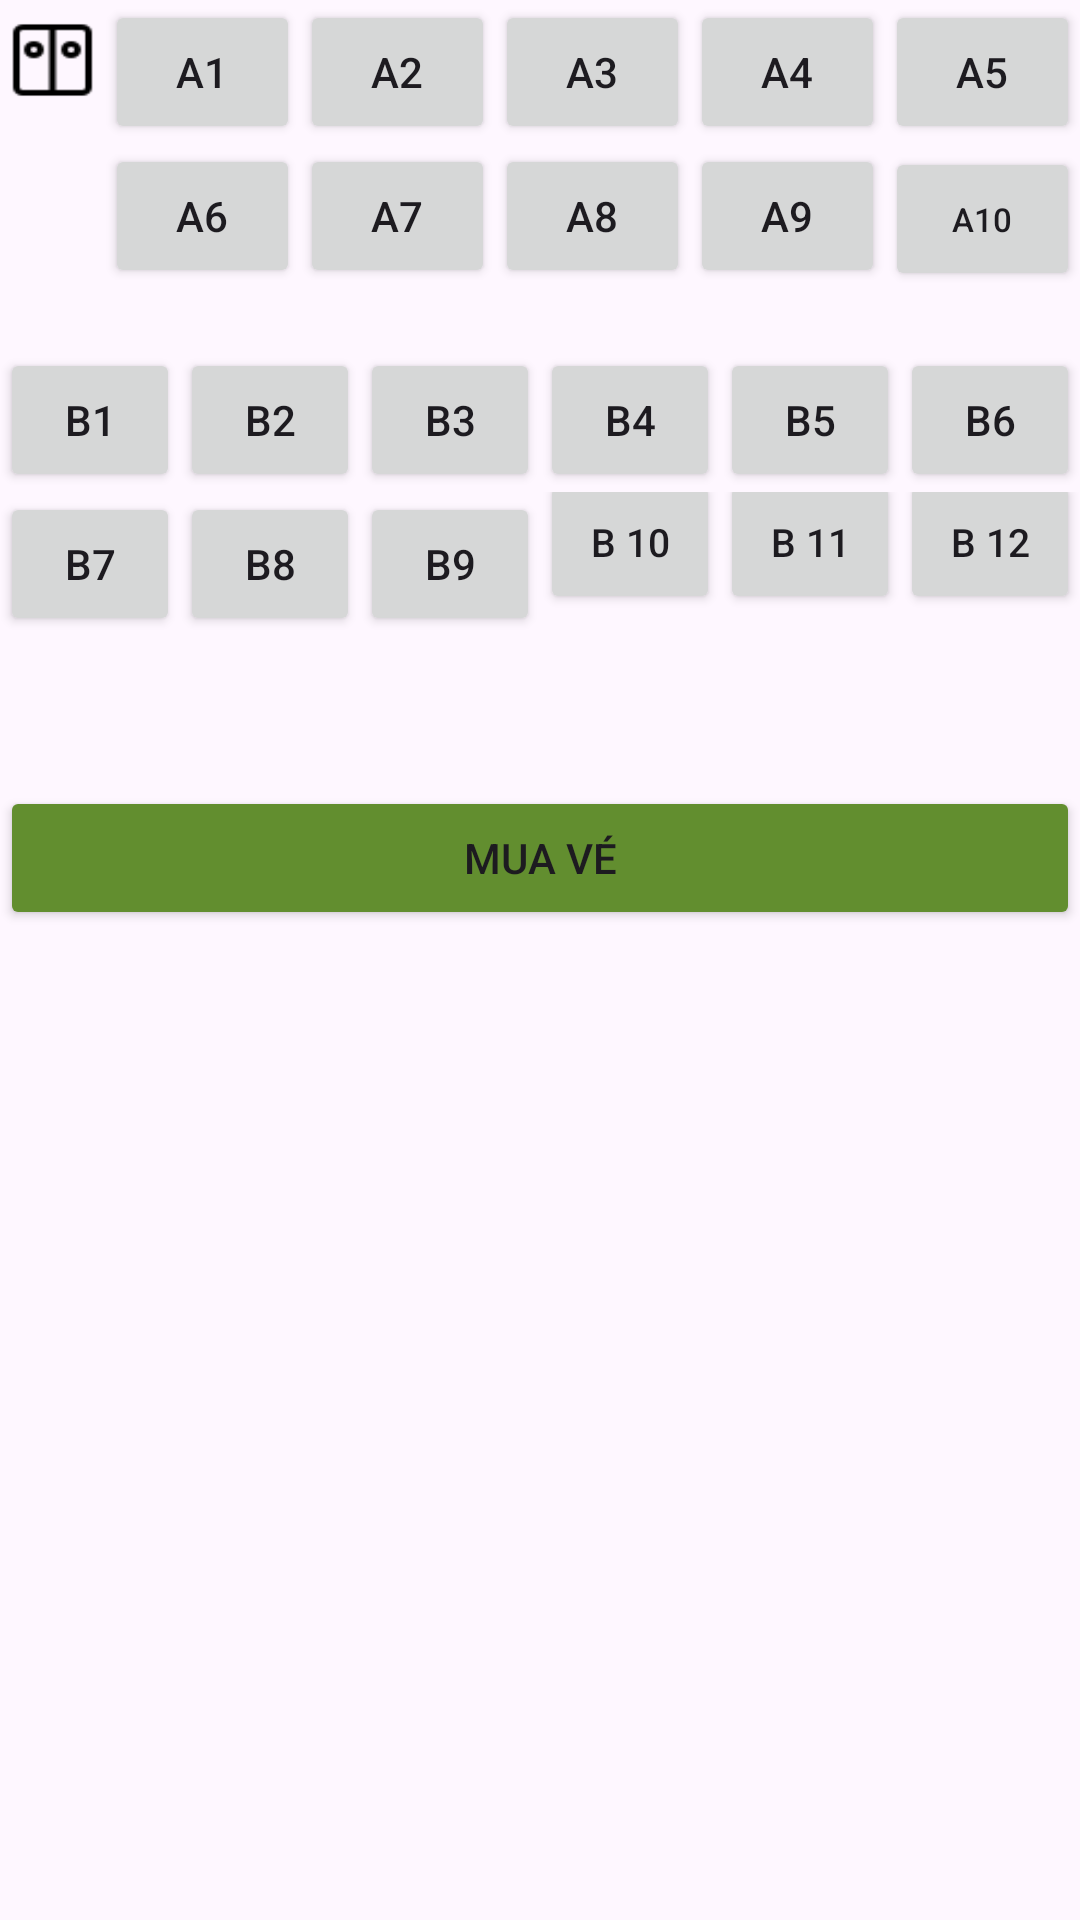

Here is an Android app screen rendered from its layout file. Give the layout XML and the strings, colors and styles it references.
<!-- AndroidManifest.xml: application theme Theme.AppBookingCar -->
<!-- res/layout/fragment_item22.xml -->
<?xml version="1.0" encoding="utf-8"?>
<RelativeLayout
    xmlns:android="http://schemas.android.com/apk/res/android"
    xmlns:tools="http://schemas.android.com/tools"
    android:layout_width="match_parent"
    android:layout_margin="5dp"
    android:layout_height="match_parent"
    tools:context=".User.Activity.Fragment.Seat.Item22Fragment">
<ImageView
    android:id="@+id/buttonEntrance"
    android:layout_width="35dp"
    android:layout_height="30dp"
    android:layout_marginTop="5dp"
    android:layout_marginBottom="25dp"
    android:background="@drawable/doors" />
<ImageView
    android:id="@+id/buttonEntrance2"
    android:layout_width="35dp"
    android:layout_height="30dp"
    android:layout_below="@+id/buttonEntrance"
    android:background="@drawable/steering" />


<LinearLayout
    android:layout_width="match_parent"
    android:layout_height="wrap_content"
    android:layout_toEndOf="@id/buttonEntrance"
    android:orientation="vertical"
    android:id="@+id/tang1"
    android:layout_marginBottom="20dp">

    
    <LinearLayout
        android:layout_width="match_parent"
        android:layout_height="wrap_content">

        
        <Button
            android:id="@+id/buttonA1"
            android:layout_width="0dp"
            android:layout_height="wrap_content"
            android:layout_weight="1"
            android:text="A1" />

        
        <Button
            android:id="@+id/buttonA2"
            android:layout_width="0dp"
            android:layout_height="wrap_content"
            android:layout_weight="1"
            android:text="A2" />

        
        <Button
            android:id="@+id/buttonA3"
            android:layout_width="0dp"
            android:layout_height="wrap_content"
            android:layout_weight="1"
            android:text="A3" />

        
        <Button
            android:id="@+id/buttonA4"
            android:layout_width="0dp"
            android:layout_height="wrap_content"
            android:layout_weight="1"
            android:text="A4" />

        
        <Button
            android:id="@+id/buttonA5"
            android:layout_width="0dp"
            android:layout_height="wrap_content"
            android:layout_weight="1"
            android:text="A5" />
    </LinearLayout>

    
    <LinearLayout
        android:layout_width="match_parent"
        android:layout_height="wrap_content">

        
        <Button
            android:id="@+id/buttonA6"
            android:layout_width="0dp"
            android:layout_height="wrap_content"
            android:layout_weight="1"
            android:text="A6" />

        
        <Button
            android:id="@+id/buttonA7"
            android:layout_width="0dp"
            android:layout_height="wrap_content"
            android:layout_weight="1"
            android:text="A7" />

        
        <Button
            android:id="@+id/buttonA8"
            android:layout_width="0dp"
            android:layout_height="wrap_content"
            android:layout_weight="1"
            android:text="A8" />

        
        <Button
            android:id="@+id/buttonA9"
            android:layout_width="0dp"
            android:layout_height="wrap_content"
            android:layout_weight="1"
            android:text="A9" />

        
        <Button
            android:id="@+id/buttonA10"
            android:layout_width="0dp"
            android:layout_height="wrap_content"
            android:layout_weight="1"
            android:text="A10"
            android:textSize="11dp"
            tools:ignore="TextSizeCheck" />
    </LinearLayout>

</LinearLayout>



<LinearLayout
    android:layout_width="match_parent"
    android:layout_height="wrap_content"
    android:id="@+id/tang2"
    android:layout_below="@+id/tang1">

    
    <Button
        android:id="@+id/buttonB1"
        android:layout_width="0dp"
        android:layout_height="wrap_content"
        android:layout_weight="1"
        android:text="B1" />

    
    <Button
        android:id="@+id/buttonB2"
        android:layout_width="0dp"
        android:layout_height="wrap_content"
        android:layout_weight="1"
        android:text="B2" />

    
    <Button
        android:id="@+id/buttonB3"
        android:layout_width="0dp"
        android:layout_height="wrap_content"
        android:layout_weight="1"
        android:text="B3" />

    
    <Button
        android:id="@+id/buttonB4"
        android:layout_width="0dp"
        android:layout_height="wrap_content"
        android:layout_weight="1"
        android:text="B4" />

    
    <Button
        android:id="@+id/buttonB5"
        android:layout_width="0dp"
        android:layout_height="wrap_content"
        android:layout_weight="1"
        android:text="B5" />
    
    <Button
        android:id="@+id/buttonB6"
        android:layout_width="0dp"
        android:layout_height="wrap_content"
        android:layout_weight="1"
        android:text="B6" />
</LinearLayout>


<LinearLayout
    android:layout_width="match_parent"
    android:layout_height="wrap_content"
    android:id="@+id/tang22"
    android:layout_below="@+id/tang2">
    
    <Button
        android:id="@+id/buttonB7"
        android:layout_width="0dp"
        android:layout_height="wrap_content"
        android:layout_weight="1"
        android:text="B7" />

    
    <Button
        android:id="@+id/buttonB8"
        android:layout_width="0dp"
        android:layout_height="wrap_content"
        android:layout_weight="1"
        android:text="B8" />

    
    <Button
        android:id="@+id/buttonB9"
        android:layout_width="0dp"
        android:layout_height="wrap_content"
        android:layout_weight="1"
        android:text="B9" />

    
    <Button
        android:id="@+id/buttonB10"
        android:layout_width="0dp"
        android:layout_height="wrap_content"
        android:layout_weight="1"
        android:layout_marginTop="-8dp"
        android:text="B 10"
        android:textSize="13dp"
        tools:ignore="TextSizeCheck" />
    
    <Button
        android:id="@+id/buttonB11"
        android:layout_width="0dp"
        android:layout_marginTop="-8dp"
        android:layout_height="wrap_content"
        android:layout_weight="1"
        android:text="B 11"
        android:textSize="13dp"
        tools:ignore="TextSizeCheck" />
    
    <Button
        android:id="@+id/buttonB12"
        android:layout_width="0dp"
        android:layout_height="wrap_content"
        android:layout_weight="1"
        android:layout_marginTop="-8dp"
        android:text="B 12"
        android:textSize="13dp"
        tools:ignore="TextSizeCheck" />
</LinearLayout>
<LinearLayout
    android:layout_width="match_parent"
    android:layout_height="wrap_content"
    android:layout_below="@+id/tang22"
    android:layout_marginTop="50dp">

    
    <Button
        android:id="@+id/buttonBuy"
        android:layout_width="0dp"
        android:layout_height="wrap_content"
        android:layout_weight="1"
        android:text="Mua Vé"
        android:backgroundTint="#628E2F"/>

</LinearLayout>



</RelativeLayout>
<!-- resources referenced by this layout -->
<resources>
  <!-- drawable doors: png bitmap (drawable, 456 bytes) -->
  <style name="Theme.AppBookingCar" parent="Base.Theme.AppBookingCar" />
  <style name="Base.Theme.AppBookingCar" parent="Theme.Material3.DayNight.NoActionBar">
          
          
      </style>
</resources>
